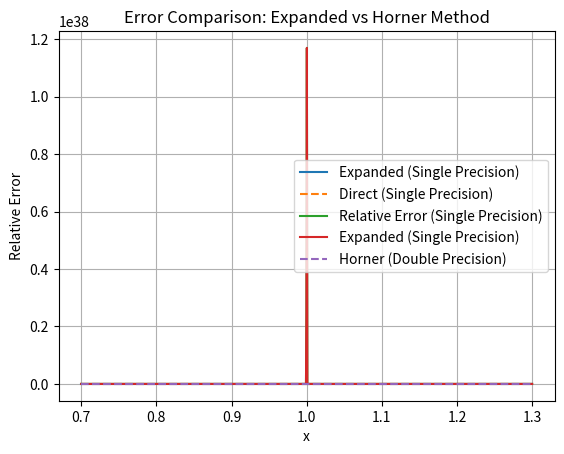

Recreate this plot in Python.
import numpy as np
import matplotlib.pyplot as plt

def expanded_single(x):
    x = np.float32(x)
    return (x**12 - 12*x**11 + 66*x**10 - 220*x**9 + 495*x**8 - 792*x**7 +
            924*x**6 - 792*x**5 + 495*x**4 - 220*x**3 + 66*x**2 - 12*x + 1)

def direct_single(x):
    x = np.float32(x)
    return (x - 1)**12

x_values = np.linspace(0.7, 1.3, 1000)

expanded_single_values = [expanded_single(x) for x in x_values]
direct_single_values = direct_single(x_values)

plt.plot(x_values, expanded_single_values, label="Expanded (Single Precision)")
plt.plot(x_values, direct_single_values, label="Direct (Single Precision)", linestyle="--")
plt.xlabel("x")
plt.ylabel("Value")
plt.title("Expanded & Direct Calculation")
plt.legend()
plt.grid()
plt.show()

relative_errors = np.abs((expanded_single_values - direct_single_values) / direct_single_values)

plt.plot(x_values, relative_errors, label="Relative Error (Single Precision)")
plt.xlabel("x")
plt.ylabel("Relative Error")
plt.title("Relative Error of Expanded (x-1)^12 (Single Precision)")
plt.legend()
plt.grid()
plt.show()

def horner_double(x):
    return 1 + x*(-12 + x*(66 + x*(-220 + x*(495 + x*(-792 + x*(924 + x*(-792 + x*(495 + x*(-220 + x*(66 + x*(-12 + x)))))))))))

horner_values = [horner_double(x) for x in x_values]

horner_errors = np.abs((horner_values - direct_single_values) / direct_single_values)

plt.plot(x_values, relative_errors, label="Expanded (Single Precision)")
plt.plot(x_values, horner_errors, label="Horner (Double Precision)", linestyle="--")
plt.xlabel("x")
plt.ylabel("Relative Error")
plt.title("Error Comparison: Expanded vs Horner Method")
plt.legend()
plt.grid()
plt.show()